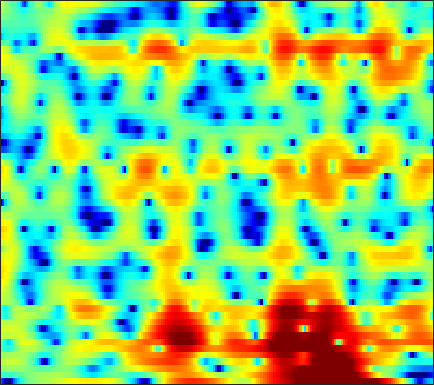

Values plotted in this chart, from the file beside it:
-11.475, -13.455, -17.319, -21.767, -19.676, -14.314, -10.477, -8.3511, -6.1416, -4.4282, -3.0709, -2.234, -1.3113, -0.58394, -0.13094, 0.33216, 0.68989, 0.89945, 1.1281, 1.3005, 1.4632, 1.5907, 1.7793, 1.9913
-2.676, -2.788, -2.891, -2.914, -2.869, -2.715, -2.458, -2.211, -1.833, -1.425, -1.02, -0.727, -0.3649, -0.04125, 0.1753, 0.4234, 0.6306, 0.7625, 0.9135, 1.038, 1.142, 1.209, 1.285, 1.345
0.5607, 0.6632, 0.7764, 0.8612, 0.9063, 0.9416, 0.9442, 0.9294, 0.8733, 0.7728, 0.6238, 0.4747, 0.2354, -0.048, -0.2882, -0.6314, -0.9783, -1.219, -1.483, -1.641, -1.661, -1.587, -1.376, -1.069
1.782, 2.05, 2.314, 2.498, 2.584, 2.63, 2.599, 2.522, 2.336, 2.045, 1.623, 1.211, 0.5109, -0.397, -1.245, -2.678, -4.555, -6.396, -9.798, -15.16, -19.23, -14.48, -9.354, -6.076
0.6983, 0.8303, 0.9742, 1.101, 1.198, 1.328, 1.454, 1.528, 1.575, 1.535, 1.386, 1.191, 0.8045, 0.2686, -0.2322, -1.02, -1.921, -2.625, -3.496, -4.133, -4.352, -4.218, -3.684, -2.92
-1.442, -2.296, -3.326, -3.807, -3.586, -2.589, -1.294, -0.3665, 0.677, 1.452, 1.969, 2.199, 2.316, 2.237, 2.064, 1.708, 1.238, 0.8353, 0.2546, -0.3266, -0.8484, -1.194, -1.573, -1.812
-0.5345, -2.007, -4.324, -6.041, -5.569, -3.207, -0.7721, 0.6807, 2.108, 3.065, 3.65, 3.872, 3.913, 3.715, 3.424, 2.864, 2.143, 1.506, 0.534, -0.5721, -1.89, -3.059, -4.942, -7.443
2.354, 2.305, 2.261, 2.292, 2.375, 2.566, 2.778, 2.941, 3.093, 3.117, 2.953, 2.678, 2.073, 1.205, 0.3685, -0.9665, -2.537, -3.806, -5.497, -6.924, -7.826, -8.174, -8.404, -8.572
3.034, 3.122, 3.203, 3.259, 3.289, 3.307, 3.259, 3.183, 2.992, 2.674, 2.171, 1.658, 0.7435, -0.4692, -1.633, -3.588, -6.179, -8.675, -13.31, -18.69, -16.13, -12.73, -9.709, -7.763
2.138, 1.983, 1.867, 1.871, 1.933, 2.09, 2.237, 2.316, 2.322, 2.188, 1.897, 1.602, 1.081, 0.401, -0.222, -1.16, -2.172, -2.889, -3.745, -4.344, -4.676, -4.704, -4.538, -4.254
-1.886, -3.259, -3.74, -2.591, -1.38, 0.08001, 1.19, 1.788, 2.274, 2.521, 2.564, 2.511, 2.32, 2.045, 1.809, 1.467, 1.096, 0.8385, 0.4793, 0.1037, -0.3734, -0.8209, -1.553, -2.469
-1.886, -3.857, -4.525, -2.81, -1.254, 0.3226, 1.287, 1.688, 1.864, 1.735, 1.367, 0.9904, 0.4727, 0.163, 0.1316, 0.3416, 0.7025, 0.9825, 1.29, 1.492, 1.491, 1.295, 0.7343, -0.2452
2.669, 2.199, 1.688, 1.276, 1.002, 0.6166, 0.09231, -0.4626, -1.466, -2.9, -4.903, -6.924, -10.61, -15.07, -14.63, -10.09, -6.456, -4.489, -2.547, -1.207, -0.2363, 0.2842, 0.7618, 1.022
3.22, 2.847, 2.255, 1.544, 0.9121, -0.04795, -1.148, -2.07, -3.456, -5.028, -6.679, -7.924, -9.526, -10.46, -10.24, -8.864, -7.029, -5.664, -3.952, -2.494, -1.298, -0.5446, 0.2997, 0.9939
4.051, 3.618, 2.85, 1.899, 1.037, -0.3083, -1.863, -3.159, -4.983, -6.771, -8.271, -9.012, -9.274, -8.785, -8.123, -6.978, -5.696, -4.717, -3.475, -2.299, -1.239, -0.5363, 0.2855, 0.9933
5.435, 4.926, 4.04, 2.905, 1.886, 0.2443, -1.788, -3.638, -6.728, -11.14, -18.92, -38.69, -17.68, -12.03, -9.582, -7.315, -5.605, -4.54, -3.323, -2.293, -1.377, -0.7536, -0.007876, 0.6293
6.249, 5.752, 4.933, 3.909, 3.012, 1.635, 0.04053, -1.289, -3.183, -5.062, -6.661, -7.435, -7.685, -7.33, -6.905, -6.226, -5.604, -5.17, -4.563, -3.928, -3.277, -2.754, -2.029, -1.33
6.306, 5.89, 5.249, 4.473, 3.81, 2.822, 1.725, 0.8411, -0.3815, -1.605, -2.792, -3.605, -4.558, -5.45, -6.081, -6.804, -7.487, -7.989, -8.553, -8.756, -8.394, -7.704, -6.4, -4.946
5.582, 5.341, 4.99, 4.567, 4.162, 3.494, 2.666, 1.936, 0.8181, -0.444, -1.823, -2.95, -4.552, -6.169, -7.398, -9.111, -10.88, -12.41, -15.39, -20.89, -28.3, -19.16, -12.36, -8.255
2.598, 3.11, 3.687, 4.018, 4.055, 3.805, 3.237, 2.613, 1.491, 0.05414, -1.72, -3.333, -5.871, -8.811, -11.27, -14.15, -15.19, -14.74, -13.96, -13.21, -11.94, -10.46, -8.047, -5.578
-2.221, 0.2934, 2.269, 3.262, 3.587, 3.577, 3.142, 2.574, 1.528, 0.1244, -1.648, -3.226, -5.809, -9.073, -11.9, -15.66, -15.42, -13.44, -10.82, -8.728, -7.003, -5.792, -4.258, -2.747
2.978, 3.222, 3.518, 3.579, 3.433, 2.989, 2.268, 1.558, 0.4539, -0.784, -2.075, -3.039, -4.319, -5.423, -6.097, -6.757, -6.969, -6.858, -6.561, -6.04, -5.444, -4.977, -4.247, -3.372
6.05, 5.737, 5.205, 4.534, 3.883, 2.797, 1.44, 0.2415, -1.521, -3.299, -4.764, -5.421, -5.641, -5.508, -5.311, -5.03, -4.927, -4.918, -5.088, -5.548, -6.257, -6.955, -7.81, -7.988
7.057, 6.659, 5.966, 5.054, 4.199, 2.752, 0.8534, -0.9698, -4.255, -9.3, -20.17, -21.18, -11.15, -7.282, -5.633, -4.304, -3.662, -3.572, -3.85, -4.714, -6.309, -8.18, -12.33, -18.2
5.46, 5.171, 4.671, 3.99, 3.358, 2.32, 1.048, -0.06037, -1.728, -3.4, -4.649, -4.985, -4.631, -3.871, -3.234, -2.62, -2.225, -2.14, -2.238, -2.554, -3.058, -3.478, -3.937, -4.047
2.425, 2.302, 2.148, 1.963, 1.786, 1.482, 1.08, 0.7324, 0.233, -0.255, -0.6661, -0.8888, -1.067, -1.129, -1.123, -1.106, -1.084, -1.065, -1.091, -1.129, -1.167, -1.184, -1.149, -1.047
-1.839, -1.761, -1.279, -0.5587, -0.03541, 0.5323, 0.9, 1.042, 1.093, 1.006, 0.828, 0.6382, 0.3444, 0.0426, -0.2128, -0.4844, -0.7174, -0.8177, -0.8433, -0.7622, -0.5738, -0.3878, -0.119, 0.1499
-16.21, -12.64, -6.371, -2.87, -1.159, 0.374, 1.335, 1.771, 2.047, 2.044, 1.796, 1.475, 0.8759, 0.09863, -0.5593, -1.493, -2.315, -2.749, -2.845, -2.402, -1.619, -0.9419, -0.08384, 0.6463
-2.828, -2.671, -1.561, -0.1706, 0.7346, 1.654, 2.237, 2.483, 2.55, 2.35, 1.861, 1.319, 0.3009, -1.127, -2.523, -5.129, -8.853, -12.74, -14.07, -9.021, -5.264, -3.276, -1.337, 0.04169
2.529, 2.347, 2.223, 2.197, 2.195, 2.158, 2.033, 1.878, 1.569, 1.141, 0.5773, 0.03989, -0.8584, -2.032, -3.134, -4.888, -6.834, -8.089, -8.354, -6.929, -4.988, -3.688, -2.24, -1.13
4.413, 4.024, 3.48, 2.878, 2.396, 1.712, 1.009, 0.4702, -0.1794, -0.7387, -1.156, -1.432, -1.739, -2.074, -2.333, -2.695, -3.029, -3.162, -3.217, -3.067, -2.792, -2.541, -2.202, -1.878
5.838, 5.268, 4.374, 3.29, 2.335, 0.8612, -0.7949, -2.096, -3.647, -4.526, -4.492, -3.99, -3.149, -2.326, -1.819, -1.325, -1.014, -0.8735, -0.847, -1.003, -1.386, -1.819, -2.621, -3.518
6.28, 5.643, 4.582, 3.215, 1.951, -0.1811, -3.08, -6.097, -12.7, -35.17, -12.73, -8.465, -5.166, -3.088, -1.918, -0.797, 0.04823, 0.4235, 0.6933, 0.5737, -0.007162, -0.8648, -2.842, -6.452
3.2, 2.685, 1.81, 0.7357, -0.2283, -1.749, -3.551, -4.976, -6.789, -7.93, -8.058, -7.541, -6.527, -5.318, -4.418, -3.1, -1.887, -1.099, -0.2556, 0.28, 0.5038, 0.4292, 0.09792, -0.3795
-2.534, -2.928, -3.382, -3.746, -4.074, -4.641, -5.43, -6.124, -7.274, -8.599, -10.17, -11.4, -12.87, -12.57, -11.15, -8.453, -6.087, -4.46, -2.714, -1.294, -0.1792, 0.5291, 1.325, 2.014
-11.46, -12.39, -11.51, -9.801, -8.706, -7.792, -7.488, -7.683, -8.4, -9.739, -11.94, -14.39, -19.04, -20.25, -16.68, -12.16, -8.861, -6.981, -4.811, -2.956, -1.317, -0.1987, 1.132, 2.323
-16.55, -18.65, -15.5, -11.76, -9.823, -8.139, -7.226, -6.966, -7.055, -7.59, -8.406, -9.078, -9.948, -10.38, -10.38, -10.02, -9.31, -8.441, -6.898, -4.957, -2.868, -1.38, 0.4288, 1.998
-8.082, -8.047, -7.529, -6.73, -6.065, -5.282, -4.73, -4.464, -4.394, -4.606, -5.043, -5.561, -6.435, -7.692, -8.858, -11.15, -14.78, -17.6, -14.42, -8.915, -4.913, -2.6, -0.1364, 1.778
-5.942, -5.449, -4.777, -4.082, -3.582, -2.997, -2.548, -2.33, -2.203, -2.28, -2.608, -3.013, -3.76, -4.816, -5.852, -7.461, -9.114, -9.69, -8.624, -6.091, -3.443, -1.709, 0.2617, 1.855
-6.912, -5.955, -4.767, -3.675, -2.97, -2.174, -1.551, -1.232, -0.9647, -0.8843, -1.01, -1.196, -1.583, -2.057, -2.446, -2.903, -3.131, -3.106, -2.726, -1.984, -1.022, -0.2247, 0.829, 1.782
-9.298, -7.438, -5.341, -3.655, -2.63, -1.524, -0.6995, -0.2416, 0.1543, 0.3292, 0.3197, 0.2057, -0.09453, -0.4746, -0.772, -1.184, -1.46, -1.564, -1.466, -1.117, -0.5677, -0.0519, 0.6789, 1.379
-8.82, -6.555, -4.225, -2.409, -1.3, -0.1211, 0.7495, 1.234, 1.648, 1.808, 1.733, 1.501, 1.007, 0.2807, -0.3968, -1.402, -2.463, -3.099, -3.496, -3.18, -2.258, -1.411, -0.2965, 0.6779
-4.313, -3.268, -1.877, -0.5828, 0.2926, 1.293, 2.091, 2.527, 2.902, 3.015, 2.828, 2.486, 1.738, 0.5705, -0.6486, -2.845, -6.131, -9.808, -16.39, -11.79, -6.545, -4.031, -1.737, -0.2206
-3.086, -2.611, -1.694, -0.6299, 0.1867, 1.207, 2.071, 2.575, 3.025, 3.202, 3.086, 2.815, 2.15, 1.136, 0.1447, -1.548, -3.576, -5.08, -6.383, -5.95, -4.356, -3.117, -1.697, -0.6817
-6.884, -6.558, -5.002, -2.955, -1.509, 0.1361, 1.403, 2.127, 2.787, 3.128, 3.19, 3.045, 2.633, 2.019, 1.436, 0.5759, -0.2757, -0.8362, -1.366, -1.587, -1.531, -1.374, -1.108, -0.8677
-18.04, -17.29, -8.694, -4.201, -1.978, 0.1558, 1.636, 2.416, 3.12, 3.487, 3.558, 3.43, 3.079, 2.54, 2.034, 1.281, 0.5106, -0.06763, -0.7069, -1.179, -1.495, -1.599, -1.677, -1.71
-2.092, -1.947, -1.157, 0.01964, 0.9333, 1.999, 2.822, 3.273, 3.647, 3.769, 3.631, 3.393, 2.86, 2.073, 1.362, 0.2238, -1.089, -2.101, -3.368, -4.314, -4.718, -4.708, -4.437, -4.145
2.482, 2.509, 2.645, 2.871, 3.067, 3.299, 3.465, 3.533, 3.505, 3.326, 2.98, 2.588, 1.842, 0.8063, -0.2171, -1.918, -4.236, -6.468, -10.49, -15.12, -14.54, -11.94, -9.301, -7.79
4.307, 4.176, 3.987, 3.768, 3.589, 3.33, 3.084, 2.896, 2.647, 2.343, 1.972, 1.592, 0.9155, 0.05455, -0.8208, -2.277, -4.215, -6.013, -8.856, -11.4, -11.58, -10.5, -9.213, -8.634
5.149, 4.801, 4.249, 3.549, 2.942, 2.114, 1.372, 0.9509, 0.6653, 0.6134, 0.5995, 0.5209, 0.3104, -0.03206, -0.3489, -0.9977, -1.643, -2.065, -2.645, -3.088, -3.382, -3.579, -3.925, -4.761
3.767, 3.393, 2.616, 1.407, 0.1118, -2.299, -5.289, -6.959, -6.345, -4.218, -2.726, -2.096, -1.849, -2.131, -2.327, -2.324, -1.826, -1.26, -0.4119, 0.3608, 0.9054, 1.151, 1.258, 1.053
-2.418, -1.837, -1.611, -2.169, -3.21, -5.534, -8.935, -11.1, -9.957, -7.311, -5.789, -5.486, -6.325, -8.797, -12.43, -15.59, -9.588, -5.868, -2.514, -0.2659, 1.281, 2.121, 2.869, 3.354
-8, -5.804, -4.142, -3.461, -3.379, -3.589, -4.043, -4.294, -4.488, -4.494, -4.612, -4.959, -5.778, -6.996, -7.942, -8.104, -6.403, -4.604, -2.3, -0.4305, 1.054, 1.907, 2.795, 3.425
-4.438, -3.881, -3.24, -2.803, -2.604, -2.523, -2.542, -2.595, -2.688, -2.817, -2.976, -3.099, -3.246, -3.305, -3.232, -2.902, -2.283, -1.686, -0.7391, 0.2067, 1.072, 1.639, 2.289, 2.776
-1.842, -1.788, -1.728, -1.696, -1.71, -1.786, -1.87, -1.964, -2.073, -2.181, -2.241, -2.23, -2.167, -2.016, -1.831, -1.508, -1.086, -0.7059, -0.1861, 0.3517, 0.8529, 1.219, 1.636, 1.992
-0.0288, -0.2007, -0.4516, -0.7319, -0.9634, -1.263, -1.597, -1.842, -2.149, -2.368, -2.466, -2.453, -2.297, -2.006, -1.732, -1.308, -0.8786, -0.5703, -0.2163, 0.09856, 0.3916, 0.6013, 0.8877, 1.202
1.739, 1.27, 0.6238, -0.01588, -0.4693, -1.064, -1.706, -2.216, -2.972, -3.693, -4.186, -4.258, -3.824, -2.976, -2.255, -1.386, -0.7339, -0.4337, -0.2312, -0.2637, -0.4111, -0.5335, -0.4924, -0.1434
3.169, 2.059, 0.5991, -0.5395, -1.077, -1.561, -2.04, -2.672, -4.139, -6.761, -10.96, -13.09, -8.979, -4.774, -2.579, -0.6812, 0.3804, 0.7135, 0.5735, -0.2737, -1.935, -3.673, -5.868, -5.138
